Run: headless pygame with SDL's dummy video driver; simulated clock (each Clock.tick advances the game by its frame time, no real sleeping); random seed 0; keys injected as events and as key.get_pressed() state; mouse plan: one left click at the window centre at the start of phase 2, then a move to the lower-right quarter at the start of phase 3.
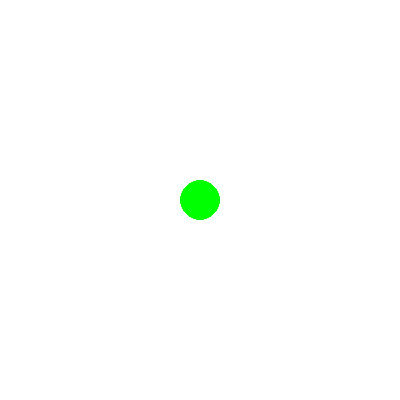
Frame 1 of 4 · flips 1–60 · no input
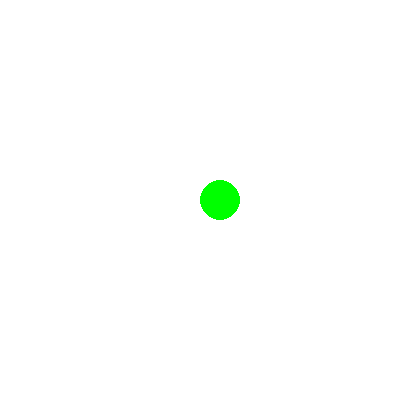
Frame 2 of 4 · flips 61–180 · clicked the window centre · tapped SPACE, RETURN · held RIGHT (→), D
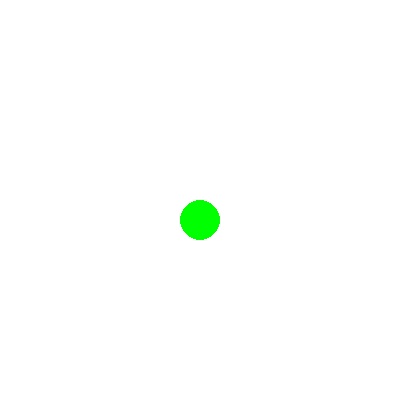
Frame 3 of 4 · flips 181–300 · moved the mouse to the lower-right quarter · held DOWN (↓), S
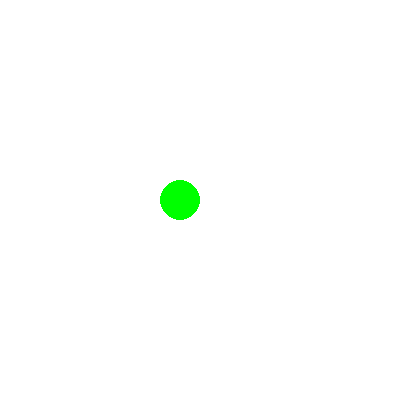
Frame 4 of 4 · flips 301–420 · held LEFT (←), A, UP (↑), W

The pygame program that drew these frames:

# -*- acsection: general-init -*-
import pygame as pg

# incicijalizujemo biblioteku PyGame
pg.init()
# postavljamo naslov prozora
pg.display.set_caption("Pulsirajuća loptica koja se može pomerati")
# otvaramo prozor dimenzije 400x400 piksela
(sirina, visina) = (400, 400)
prozor = pg.display.set_mode((sirina, visina))

# -*- acsection: main -*-

(x, y) = (200, 200)        # položaj centra loptice
d = 20                     # pomeraj prilikom pomeranja loptice strelicama
(min_r, max_r) = (20, 50)  # minimalni i maksimalni poluprečnik loptice
r = min_r                  # animacija započinje od minimalnog poluprečnika

def crtaj():
    # crtamo lopticu
    prozor.fill(pg.Color("white"))
    pg.draw.circle(prozor, pg.Color("green"), (x, y), r)
    
def obradi_dogadjaj(dogadjaj):
    global x, y, r
    if dogadjaj.type == pg.MOUSEBUTTONDOWN:   # klik mišem
        (x, y) = dogadjaj.pos                 #   pomeramo lopticu na mesto gde je kliknuto mišem
        treba_crtati = True
    elif dogadjaj.type == pg.KEYDOWN:         # pritisak tastera tastature
        if dogadjaj.key == pg.K_LEFT:         #   taster levo
            x = (x - d + sirina) % sirina
        elif dogadjaj.key == pg.K_RIGHT:      #   taster desno
            x = (x + d) % sirina
        elif dogadjaj.key == pg.K_UP:         #   taster gore
            y = (y - d + visina) % visina
        elif dogadjaj.key == pg.K_DOWN:       #   taster dole
            y = (y + d) % visina
        return True                           #   ponovo iscrtavamo scenu

def na_otkucaj_tajmera():    
    global r
    r = (r - min_r + 1) % (max_r - min_r) + min_r  # menjamo poluprečnik loptice
    
# -*- acsection: after-main -*-

kraj= False
treba_crtati = True
pg.time.set_timer(pg.USEREVENT, 20)
while not kraj:
    if treba_crtati:
        crtaj()
        pg.display.update()
        treba_crtati = False

    dogadjaj = pg.event.wait()                    # čekamo na naredni događaj

    if dogadjaj.type == pg.QUIT:                  # isključivanje prozora
        kraj = True
    elif dogadjaj.type == pg.USEREVENT:
        na_otkucaj_tajmera()
        treba_crtati = True
    else:
        treba_crtati = obradi_dogadjaj(dogadjaj)  # ostali dogadjaji

# -*- acsection: after-main -*-
pg.quit()  # isključivanje biblioteke PyGame
